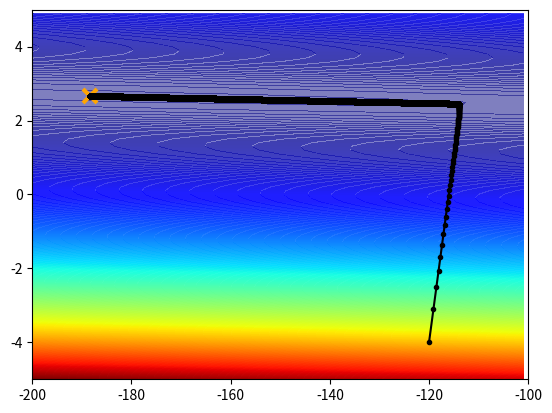

The script that saved this image:
import matplotlib.pyplot as plt  # matplotlib.pyplot是python里用来画图的一个包
import random as random
import numpy as np  # numpy 是一个python包，是一个由多维数组对象和用于处理数组的例程集合组成的库
import csv

# 宝可梦精灵的数据
x_data = [338., 333., 328., 207., 226., 25., 179., 60., 208., 606.]
y_data = [640., 633., 619., 393., 428., 27., 193., 66., 226., 1591.]
x = np.arange(-200, -100,
              1)  # bias0，生成一个一维数组np.arange(start（默认为0）, end, step（默认为1）, dtype(返回数据的类型， 如果没有提供，则会使用输出数据的类型))
y = np.arange(-5, 5, 0.1)  # weight
Z = np.zeros((len(x), len(y)))  # color，生成一个10*10, 以0填充的数组， np.zeros(shape, dtype = float,order = 'C')
X, Y = np.meshgrid(x, y)  # 转换成二维的矩阵坐标
for i in range(len(x)):  # 建立图上的梯度线
    for j in range(len(y)):
        b = x[i]
        w = y[j]

        # Z[j][i]存储的是loss
        Z[j][i] = 0
        for n in range(len(x_data)):
            Z[j][i] = Z[j][i] + (y_data[n] - (b + w * x_data[n])) ** 2
        Z[j][i] = Z[j][i] / len(x_data)
# 训练参数
b = -120
w = -4
lr = 0.9  # 学习率设置时不能太大，太大的话会造成无法到LOSS最小的那个点，当然太小会造成学习速度过慢
iteration = 200000  # 学习的次数
b_history = [b]
w_history = [w]
b_tmp = 0
w_tmp = 0
for i in range(iteration):

    b_grad = 0.0
    w_grad = 0.0
    for n in range(len(x_data)):
        b_grad = b_grad - 2.0 * (y_data[n] - b - w * x_data[n]) * 1.0
        w_grad = w_grad - 2.0 * (y_data[n] - b - w * x_data[n]) * x_data[n]
    b_tmp = b_tmp + b_grad ** 2
    w_tmp = w_tmp + w_grad ** 2
    b = b - lr / pow(b_tmp, 0.5) * b_grad
    w = w - lr / pow(w_tmp, 0.5) * w_grad
    b_history.append(b)
    w_history.append(w)

# 检验参数
error = 0
for i in range(len(x_data)):
    error = error + (y_data[i] - (b + w * x_data[i])) ** 2
error = error / len(x_data)
print(error)

# coutourf是用来绘制等高线的，contour和contourf都是用来绘制三维等高线图的，不同点在于contour()是绘制轮廓线， contourf()会填充轮廓
# contourf(x(数组)， y(数组)，Z(当x, y, z都是二维数组时，它们的形状必须相同，如果是一维数组时，len(x)是列的行数，len(y)是Z的行数), level(确定轮廓线/区域的数量)，
#  alpha为图的透明度（0到1之间）, cmap = plt.get_camp('有好多种底色')
plt.contourf(x, y, Z, 1000, alpha=0.5, cmap=plt.get_cmap('jet'))

# ms or markersize : 设定大小
# lw or linewidth : 设定折现的宽度
plt.plot([-188.4], [2.67], 'x', ms=10, markeredgewidth=3, color='orange')
plt.plot(b_history, w_history, 'o-', ms=3, lw=1.5, color='black')

# 设置x轴的数值显示范围 plt.xlim(x轴上的最小值, x轴上的最大值)
plt.xlim(-200, -100)
plt.ylim(-5, 5)
plt.show()